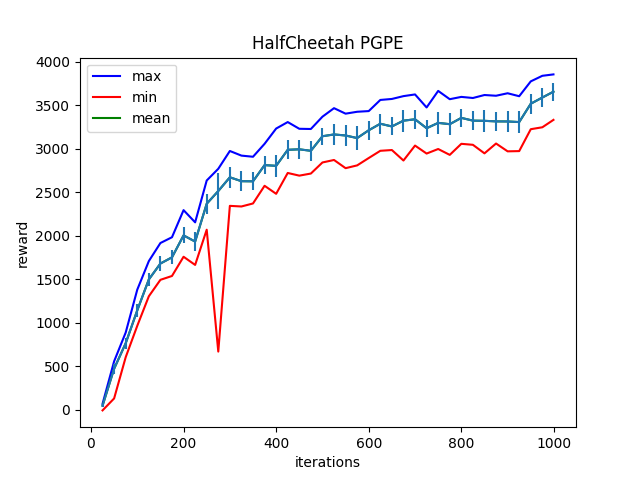

The file beside this chart, header and first rows:
Iter:25, max:69.03079223632812, mean:47.30217742919922, min:-6.7887492179870605, std:19.398969650268555
Iter:50, max:557.4515991210938, mean:472.06951904296875, min:130.6721954345703, std:58.551979064941406
Iter:75, max:888.0042114257812, mean:765.1290893554688, min:604.6587524414062, std:61.06122589111328
Iter:100, max:1380.8592529296875, mean:1143.154296875, min:965.6077880859375, std:76.33122253417969
Iter:125, max:1709.25634765625, mean:1498.55126953125, min:1305.1505126953125, std:73.7245864868164
Iter:150, max:1917.121826171875, mean:1681.3134765625, min:1494.0755615234375, std:83.03374481201172
Iter:175, max:1983.657470703125, mean:1752.513916015625, min:1538.288330078125, std:82.26419830322266
Iter:200, max:2295.0859375, mean:2004.6796875, min:1759.2152099609375, std:92.09208679199219
Iter:225, max:2154.80859375, mean:1933.90869140625, min:1665.2044677734375, std:107.11106872558594
Iter:250, max:2635.5654296875, mean:2368.370361328125, min:2070.130859375, std:112.53950500488281
Iter:275, max:2770.439697265625, mean:2514.7646484375, min:669.2567749023438, std:203.53932189941406
Iter:300, max:2974.98095703125, mean:2672.5888671875, min:2344.211669921875, std:120.64595794677734
Iter:325, max:2921.793212890625, mean:2627.771728515625, min:2337.118896484375, std:112.50440216064453
Iter:350, max:2908.67138671875, mean:2626.23193359375, min:2371.753662109375, std:103.09271240234375
Iter:375, max:3057.328857421875, mean:2812.54541015625, min:2574.93017578125, std:103.85558319091797
Iter:400, max:3232.822998046875, mean:2804.3662109375, min:2482.718505859375, std:127.5683364868164
Iter:425, max:3307.357177734375, mean:2988.58251953125, min:2722.283935546875, std:109.14207458496094
Iter:450, max:3230.17822265625, mean:2994.25048828125, min:2691.57470703125, std:112.18770599365234
Iter:475, max:3227.74951171875, mean:2976.9794921875, min:2715.6875, std:111.81861877441406
Iter:500, max:3369.0869140625, mean:3144.345703125, min:2843.00634765625, std:99.36766815185547
Iter:525, max:3467.134521484375, mean:3165.08984375, min:2871.596435546875, std:115.66316986083984
Iter:550, max:3403.9521484375, mean:3152.99169921875, min:2777.4140625, std:115.78678894042969
Iter:575, max:3425.78271484375, mean:3123.49658203125, min:2809.4951171875, std:137.72076416015625
Iter:600, max:3433.63818359375, mean:3213.109375, min:2894.06005859375, std:107.76939392089844
Iter:625, max:3561.556396484375, mean:3288.19921875, min:2977.077392578125, std:114.56622314453125
Iter:650, max:3573.01123046875, mean:3256.906494140625, min:2985.897705078125, std:103.3331527709961
Iter:675, max:3605.46484375, mean:3323.42626953125, min:2865.374267578125, std:126.41587829589844
Iter:700, max:3624.928466796875, mean:3339.4755859375, min:3037.205810546875, std:111.51986694335938
Iter:725, max:3475.330078125, mean:3236.52734375, min:2945.446533203125, std:99.15666198730469
Iter:750, max:3665.50732421875, mean:3298.1416015625, min:2997.759765625, std:130.10955810546875
Iter:775, max:3570.217041015625, mean:3282.9931640625, min:2930.21435546875, std:129.29190063476562
Iter:800, max:3596.747802734375, mean:3355.5947265625, min:3057.381103515625, std:107.52507781982422
Iter:825, max:3583.988037109375, mean:3323.85400390625, min:3046.010986328125, std:108.97569274902344
Iter:850, max:3618.277587890625, mean:3321.594970703125, min:2947.771484375, std:127.42681884765625
Iter:875, max:3609.94189453125, mean:3315.218505859375, min:3060.775634765625, std:109.32144165039062
Iter:900, max:3638.548583984375, mean:3314.31787109375, min:2970.904541015625, std:123.05950927734375
Iter:925, max:3604.41796875, mean:3307.371826171875, min:2973.669189453125, std:127.43235778808594
Iter:950, max:3775.19140625, mean:3518.154541015625, min:3225.3837890625, std:115.59053039550781
Iter:975, max:3839.20556640625, mean:3589.435302734375, min:3247.53662109375, std:111.81197357177734
Iter:999, max:3855.257568359375, mean:3656.41357421875, min:3332.579345703125, std:102.33676147460938
